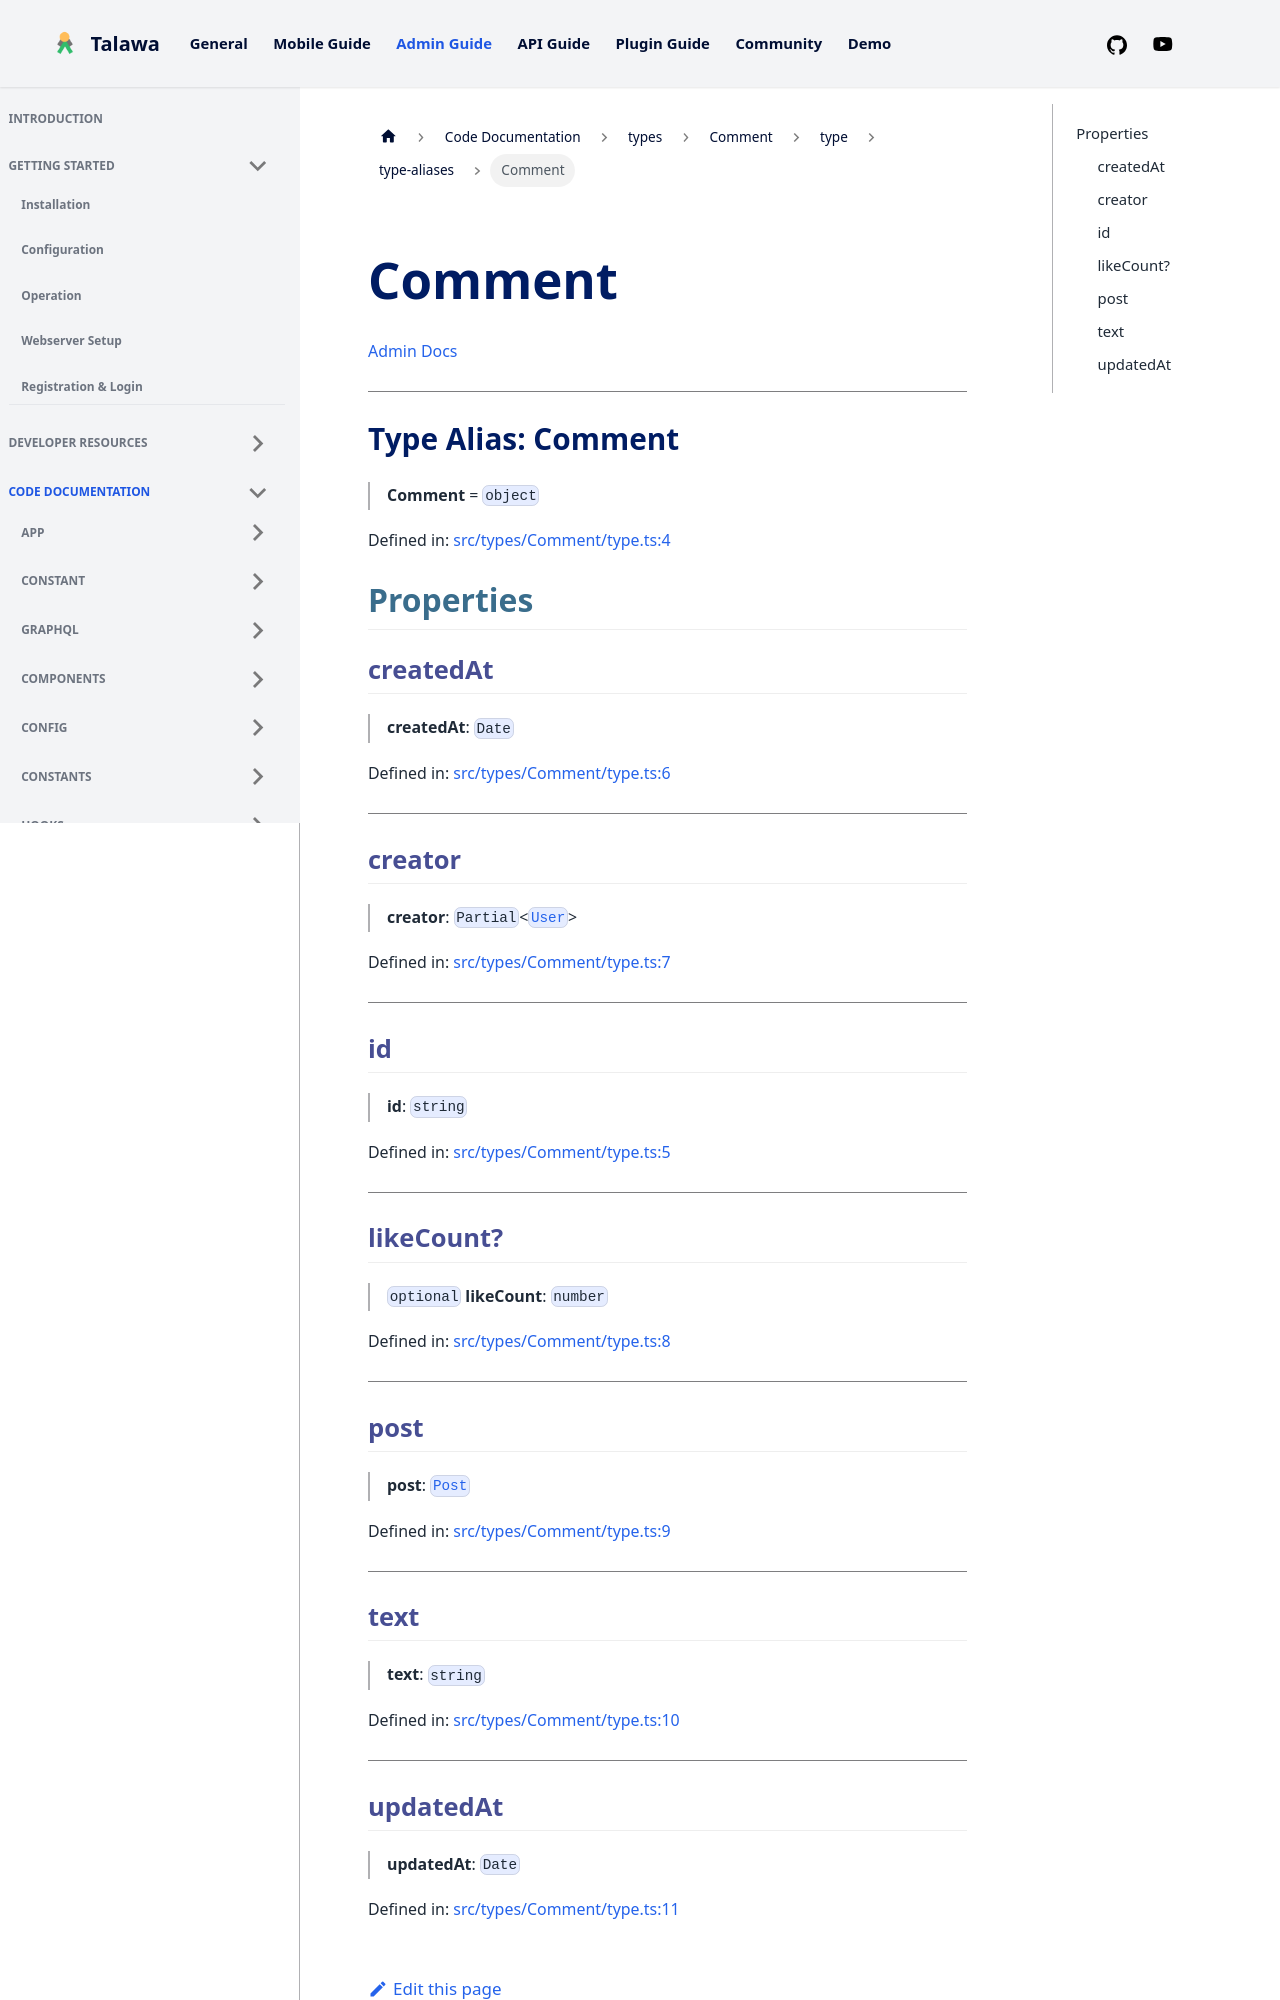

repository: PalisadoesFoundation/talawa-admin · page: docs/auto-docs/types/Comment/type/type-aliases/Comment/index.html · generator: docusaurus

[Admin Docs](/)

***

# Type Alias: Comment

> **Comment** = `object`

Defined in: [src/types/Comment/type.ts:4](https://github.com/PalisadoesFoundation/talawa-admin/blob/main/src/types/Comment/type.ts#L4)

## Properties

### createdAt

> **createdAt**: `Date`

Defined in: [src/types/Comment/type.ts:6](https://github.com/PalisadoesFoundation/talawa-admin/blob/main/src/types/Comment/type.ts#L6)

***

### creator

> **creator**: `Partial`\<[`User`](../../../shared-components/User/type/type-aliases/User.md)\>

Defined in: [src/types/Comment/type.ts:7](https://github.com/PalisadoesFoundation/talawa-admin/blob/main/src/types/Comment/type.ts#L7)

***

### id

> **id**: `string`

Defined in: [src/types/Comment/type.ts:5](https://github.com/PalisadoesFoundation/talawa-admin/blob/main/src/types/Comment/type.ts#L5)

***

### likeCount?

> `optional` **likeCount**: `number`

Defined in: [src/types/Comment/type.ts:8](https://github.com/PalisadoesFoundation/talawa-admin/blob/main/src/types/Comment/type.ts#L8)

***

### post

> **post**: [`Post`](../../../Post/type/type-aliases/Post.md)

Defined in: [src/types/Comment/type.ts:9](https://github.com/PalisadoesFoundation/talawa-admin/blob/main/src/types/Comment/type.ts#L9)

***
